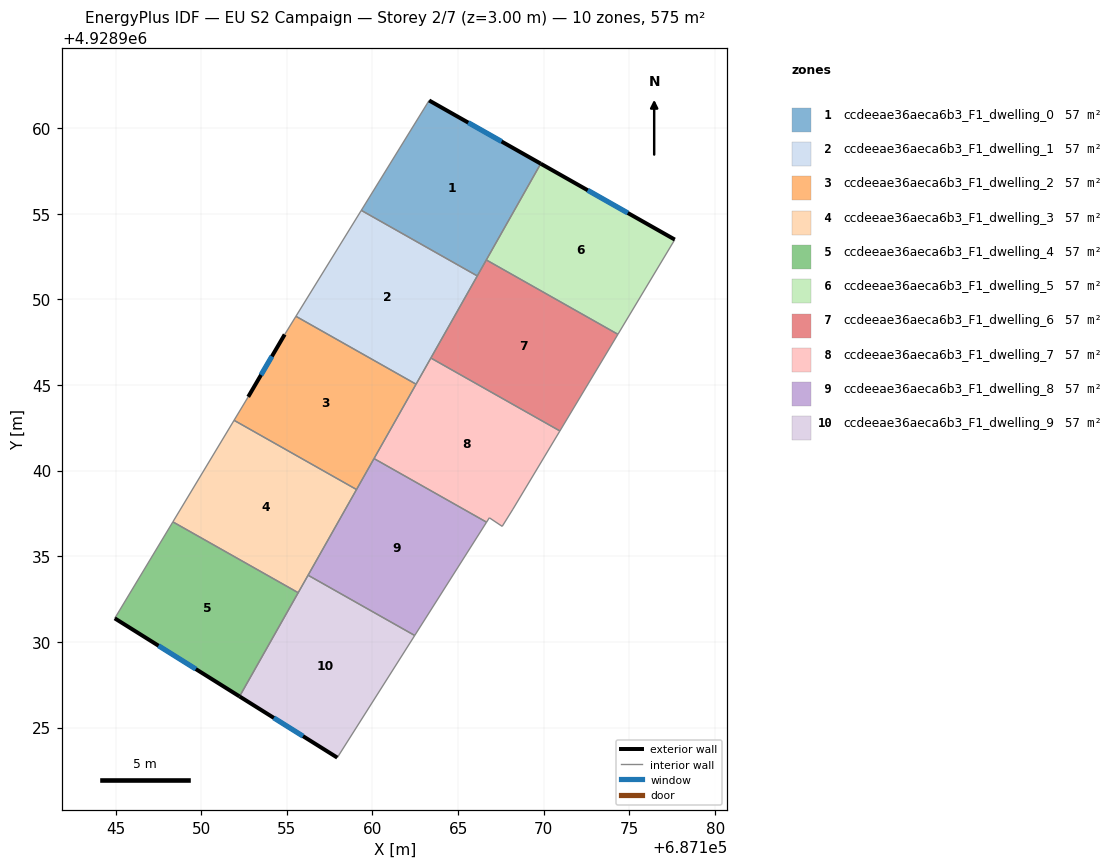
=== STOREY PLAN SPEC (per zone: floor XY polygon, exterior-wall plan segments, windows/doors) ===
zone 1: ccdeeae36aeca6b3_F1_dwelling_0  (57.5 m²)
  floor: (687169.82, 4928957.92) (687166.12, 4928951.37) (687159.35, 4928955.19) (687163.31, 4928961.61)
  exterior wall: (687169.82, 4928957.92) – (687163.31, 4928961.61)  [7.5 m]
    window: (687167.54, 4928959.21) – (687165.59, 4928960.31)  [2.0 m²]
  interior walls: 4
zone 2: ccdeeae36aeca6b3_F1_dwelling_1  (57.5 m²)
  floor: (687166.12, 4928951.37) (687162.54, 4928945.04) (687155.53, 4928949.01) (687159.35, 4928955.19)
  interior walls: 5
zone 3: ccdeeae36aeca6b3_F1_dwelling_2  (57.5 m²)
  floor: (687162.54, 4928945.04) (687159.07, 4928938.90) (687151.92, 4928942.94) (687152.74, 4928944.31) (687154.88, 4928947.95) (687155.53, 4928949.01)
  exterior wall: (687154.88, 4928947.95) – (687152.74, 4928944.31)  [4.2 m]
    window: (687154.13, 4928946.67) – (687153.49, 4928945.58)  [1.1 m²]
  interior walls: 6
zone 4: ccdeeae36aeca6b3_F1_dwelling_3  (57.5 m²)
  floor: (687159.07, 4928938.90) (687155.66, 4928932.87) (687148.35, 4928937.01) (687151.92, 4928942.94)
  interior walls: 5
zone 5: ccdeeae36aeca6b3_F1_dwelling_4  (57.5 m²)
  floor: (687155.66, 4928932.87) (687152.24, 4928926.82) (687144.95, 4928931.38) (687148.35, 4928937.01)
  exterior wall: (687144.95, 4928931.38) – (687152.24, 4928926.82)  [8.6 m]
    window: (687147.51, 4928929.78) – (687149.69, 4928928.42)  [2.3 m²]
  interior walls: 3
zone 6: ccdeeae36aeca6b3_F1_dwelling_5  (57.5 m²)
  floor: (687177.65, 4928953.49) (687174.32, 4928947.96) (687166.64, 4928952.30) (687169.82, 4928957.92)
  exterior wall: (687177.65, 4928953.49) – (687169.82, 4928957.92)  [9.0 m]
    window: (687174.90, 4928955.04) – (687172.56, 4928956.36)  [2.4 m²]
  interior walls: 3
zone 7: ccdeeae36aeca6b3_F1_dwelling_6  (57.5 m²)
  floor: (687174.32, 4928947.96) (687170.94, 4928942.32) (687163.41, 4928946.57) (687166.64, 4928952.30)
  interior walls: 5
zone 8: ccdeeae36aeca6b3_F1_dwelling_7  (57.5 m²)
  floor: (687170.94, 4928942.32) (687168.19, 4928937.75) (687167.57, 4928936.75) (687166.82, 4928937.25) (687166.66, 4928936.99) (687160.09, 4928940.70) (687163.41, 4928946.57)
  interior walls: 8
zone 9: ccdeeae36aeca6b3_F1_dwelling_8  (57.5 m²)
  floor: (687166.66, 4928936.99) (687162.46, 4928930.38) (687156.24, 4928933.89) (687160.09, 4928940.70)
  interior walls: 5
zone 10: ccdeeae36aeca6b3_F1_dwelling_9  (57.5 m²)
  floor: (687162.46, 4928930.38) (687157.94, 4928923.25) (687152.24, 4928926.82) (687156.24, 4928933.89)
  exterior wall: (687152.24, 4928926.82) – (687157.94, 4928923.25)  [6.7 m]
    window: (687154.24, 4928925.57) – (687155.94, 4928924.50)  [1.8 m²]
  interior walls: 4

=== DERIVED (storey summary) ===
Building: EU S2 Campaign
Storey: 2 of 7  (floor level z = 3.00 m)
Storey gross floor area: 574.7 m²
Zones on this storey: 10
  - ccdeeae36aeca6b3_F1_dwelling_0: floor 57.5 m²; exterior wall 7.5 m (22.5 m²); 1 window(s) 2.0 m²; WWR 8.9%
  - ccdeeae36aeca6b3_F1_dwelling_1: floor 57.5 m²
  - ccdeeae36aeca6b3_F1_dwelling_2: floor 57.5 m²; exterior wall 4.2 m (12.6 m²); 1 window(s) 1.1 m²; WWR 8.9%
  - ccdeeae36aeca6b3_F1_dwelling_3: floor 57.5 m²
  - ccdeeae36aeca6b3_F1_dwelling_4: floor 57.5 m²; exterior wall 8.6 m (25.8 m²); 1 window(s) 2.3 m²; WWR 8.9%
  - ccdeeae36aeca6b3_F1_dwelling_5: floor 57.5 m²; exterior wall 9.0 m (27.0 m²); 1 window(s) 2.4 m²; WWR 8.9%
  - ccdeeae36aeca6b3_F1_dwelling_6: floor 57.5 m²
  - ccdeeae36aeca6b3_F1_dwelling_7: floor 57.5 m²
  - ccdeeae36aeca6b3_F1_dwelling_8: floor 57.5 m²
  - ccdeeae36aeca6b3_F1_dwelling_9: floor 57.5 m²; exterior wall 6.7 m (20.2 m²); 1 window(s) 1.8 m²; WWR 8.9%
Zone adjacency (shared interzone walls):
  - ccdeeae36aeca6b3_F1_dwelling_0 ↔ ccdeeae36aeca6b3_F1_dwelling_1
  - ccdeeae36aeca6b3_F1_dwelling_0 ↔ ccdeeae36aeca6b3_F1_dwelling_5
  - ccdeeae36aeca6b3_F1_dwelling_0 ↔ ccdeeae36aeca6b3_F1_dwelling_6
  - ccdeeae36aeca6b3_F1_dwelling_1 ↔ ccdeeae36aeca6b3_F1_dwelling_2
  - ccdeeae36aeca6b3_F1_dwelling_1 ↔ ccdeeae36aeca6b3_F1_dwelling_6
  - ccdeeae36aeca6b3_F1_dwelling_1 ↔ ccdeeae36aeca6b3_F1_dwelling_7
  - ccdeeae36aeca6b3_F1_dwelling_2 ↔ ccdeeae36aeca6b3_F1_dwelling_3
  - ccdeeae36aeca6b3_F1_dwelling_2 ↔ ccdeeae36aeca6b3_F1_dwelling_7
  - ccdeeae36aeca6b3_F1_dwelling_2 ↔ ccdeeae36aeca6b3_F1_dwelling_8
  - ccdeeae36aeca6b3_F1_dwelling_3 ↔ ccdeeae36aeca6b3_F1_dwelling_4
  - ccdeeae36aeca6b3_F1_dwelling_3 ↔ ccdeeae36aeca6b3_F1_dwelling_8
  - ccdeeae36aeca6b3_F1_dwelling_3 ↔ ccdeeae36aeca6b3_F1_dwelling_9
  - ccdeeae36aeca6b3_F1_dwelling_4 ↔ ccdeeae36aeca6b3_F1_dwelling_9
  - ccdeeae36aeca6b3_F1_dwelling_5 ↔ ccdeeae36aeca6b3_F1_dwelling_6
  - ccdeeae36aeca6b3_F1_dwelling_6 ↔ ccdeeae36aeca6b3_F1_dwelling_7
  - ccdeeae36aeca6b3_F1_dwelling_7 ↔ ccdeeae36aeca6b3_F1_dwelling_8
  - ccdeeae36aeca6b3_F1_dwelling_8 ↔ ccdeeae36aeca6b3_F1_dwelling_9